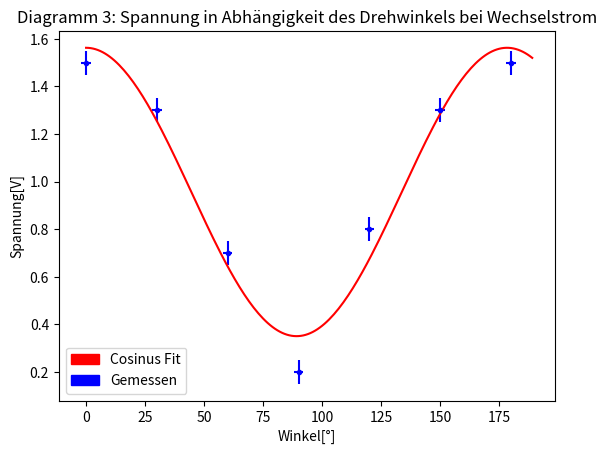

The script that saved this image:
#!/usr/bin/env python3
# -*- coding: utf-8 -*-
"""
Created on Sun Nov  4 17:24:35 2018

[redacted]
"""
import numpy as np
import matplotlib.pyplot as plt
import matplotlib.patches as mpatches
from scipy import optimize, stats
####Teil 1: Frequenz/Spannnung, Strom/Spannung Diagramme
###Frequenz/Spannung
##plot shit
def FrequencyVoltage():
    frequency_Hz=[15, 12, 9, 6, 3]
    frequency_Volt=[5.1, 4.0, 2.9, 1.8, 0.8]
    Voltage_Error=0.1
    plt.errorbar(frequency_Hz, frequency_Volt, yerr=Voltage_Error, color="blue")
    plt.ylabel("Spannung[V]")
    plt.xlabel("Frequeny[Hz]")
    plt.title("Diagramm 1: Spannung in Abhängigkeit der Drehfrequenz bei 4,0±0.05A")
    ##do the regression thing
    (gradient, offset, r_value, p_value, stderr) =stats.linregress(frequency_Hz, frequency_Volt)
    ##plot the regression
    plt.plot([offset + x*gradient for x in range(17)], color="red")
    plt.text(4, 3, "Steigung: " + str(gradient.round(2)))
    
    red_patch = mpatches.Patch(color='red', label='Regression')
    blue_patch = mpatches.Patch(color='blue', label='Gemessen')
    plt.legend(handles=[red_patch, blue_patch])
    print("Stderr Slope Diag 1:" + str(stderr))
    plt.show()
###Strom/Spannung
def CurrentVoltage():
    current_Ampere=[0.5*i for i in range(1,10)]
    current_Volt=[0.5, 0.9, 1.3, 1.7, 2.1, 2.5, 2.9, 3.4, 3.8]
    plt.errorbar(current_Ampere, current_Volt, yerr=0.05, xerr=0.15)
    plt.xlabel("Strom[A]")
    plt.ylabel("Pannung[V]")
    plt.title("Diagramm 2: Spannung in Abhängigkeit des Stroms bei f=10±1Hz")
    
    ##linear Regression again
    (gradient, offset, r_value, p_value, stderr) =stats.linregress(current_Ampere, current_Volt)
    ##plot the regression
    plt.plot([offset + x*gradient for x in range(6)], color="red")
    plt.text(1, 3, "Steigung: " + str(gradient.round(2)))
    
    red_patch = mpatches.Patch(color='red', label='Regression')
    blue_patch = mpatches.Patch(color='blue', label='Gemessen')
    plt.legend(handles=[red_patch, blue_patch])
    print("Stderr Slope Diag 2:" + str(stderr))
    plt.show()

####Teil 2: Spannung bei Periodischem Strom
###Winkel/Spannung
def AngleVoltage(cos_fit=True):
    angle=[x*30 for x in range(7)]
    Volt=[1.5,1.3,0.7,0.2,0.8,1.3,1.5]
    xerr=2
    yerr=0.05
    plt.errorbar(angle, Volt, xerr=xerr, yerr=yerr, color="blue", fmt=".")
    plt.xlabel("Winkel[°]")
    plt.ylabel("Spannung[V]")
    angle=[x*30 for x in range(13)]
    Volt.extend(Volt[1:])
    if cos_fit:
        ##Do a sine fit (because y not)
        def test_func(x, a, b, d):
            return a * np.cos(b * x) + d
        
        params, params_covariance = optimize.curve_fit(test_func, angle, Volt,
                                                       p0=[5.0, 0.03, 0.8])
        plt.plot(range(190), [test_func(angl, *params) for angl in range(190)], color="red")
        red_patch = mpatches.Patch(color='red', label='Cosinus Fit')
    
    blue_patch = mpatches.Patch(color='blue', label='Gemessen')
    plt.legend(handles=[red_patch, blue_patch])
    plt.title("Diagramm 3: Spannung in Abhängigkeit des Drehwinkels bei Wechselstrom")
    plt.show()
####Angelegte/Induzierte spannung als Funktion der Frequenz
def Induced_currentFrequency():
    frequency=np.array([21.3,43.9,66.7, 89.3,112,227,459,667,897,1140,1460,1960])
    Volt_ind=np.array([1.08,2.98,2.76,2.98,1.88,2.50, 2.64,2.5,2.42,2.42,2.45,2.42])
    Volt=    np.array([1.12,1.56,1.27,1.78,2.80,2.56,1.12,0.48,0.32,0.24,0.24,0.16])
    mAmp=np.array([196,143,97,71,61,34,15,11,8,6,5,4])
    frequency_err_relative=0.01
    frequency_err=frequency_err_relative*frequency
    Volt_err=0.01*np.sqrt(2)
    mAmp_err=1
    
    Volt_compared=Volt_ind/Volt
    
    plt.errorbar(frequency, Volt_compared, xerr=frequency_err, yerr=Volt_err, color="blue")
    plt.xlabel("Frequenz[Hz]")
    plt.ylabel("Induzierte/Angelegte Spannung [V/V]")
    plt.title("Diagramm 4: Verhältnis Induziert/Angelegte Spannung in Abhängigkeit der Frequenz")
    ###linear fit
    (gradient, offset, r_value, p_value, stderr)=stats.linregress(frequency, Volt_compared)
    print("Stderr Slope Diag 4:" + str(stderr))
    plt.text(250,10, "Steigung: "+ str(round(gradient, 3)) + "V/Hz")
    plt.plot(frequency, gradient*frequency+offset, color="red")
    plt.show()
def ResistanceFrequency():
    frequency=np.array([21.3,43.9,66.7, 89.3,112,227,459,667,897,1140,1460,1960])
    Volt_ind=np.array([1.08,2.98,2.76,2.98,1.88,2.50, 2.64,2.5,2.42,2.42,2.45,2.42])
    Volt=    np.array([1.12,1.56,1.27,1.78,2.80,2.56,1.12,0.48,0.32,0.24,0.24,0.16])
    mAmp=np.array([196,143,97,71,61,34,15,11,8,6,5,4])
    frequency_err_relative=0.01
    frequency_err=frequency_err_relative*frequency
    Volt_err=0.01
    mAmp_err=1
    
    Ohm=Volt_ind/(mAmp/1000)
    Ohm_err=Ohm*np.sqrt((Volt_err/Volt)**2+(mAmp_err/mAmp)**2)
    
    
    plt.errorbar(frequency, Ohm, xerr=frequency_err, yerr=Ohm_err)
    plt.xlabel("Frequenz[Hz]")
    plt.ylabel("Widerstand[Ω]")
    plt.title("Diagramm 5: Widerstand der in Abhängigkeit der Frequenz")
    ##linear fit
    (gradient, offset, r_value, p_value, stderr)=stats.linregress(frequency, Ohm)
    plt.plot(frequency, frequency*gradient+offset, color="red")
    plt.text(250, 600, "Steigung: " + str(round(gradient, 3)) + "Ω/Hz")
    red_patch = mpatches.Patch(color='red', label='Regression')
    blue_patch = mpatches.Patch(color='blue', label='Gemessen')
    plt.legend(handles=[red_patch, blue_patch])
    print("Stderr Slope Diag 5:" + str(stderr))

    plt.show()
#FrequencyVoltage()
#CurrentVoltage()
AngleVoltage()
#Induced_currentFrequency()
#ResistanceFrequency()
    